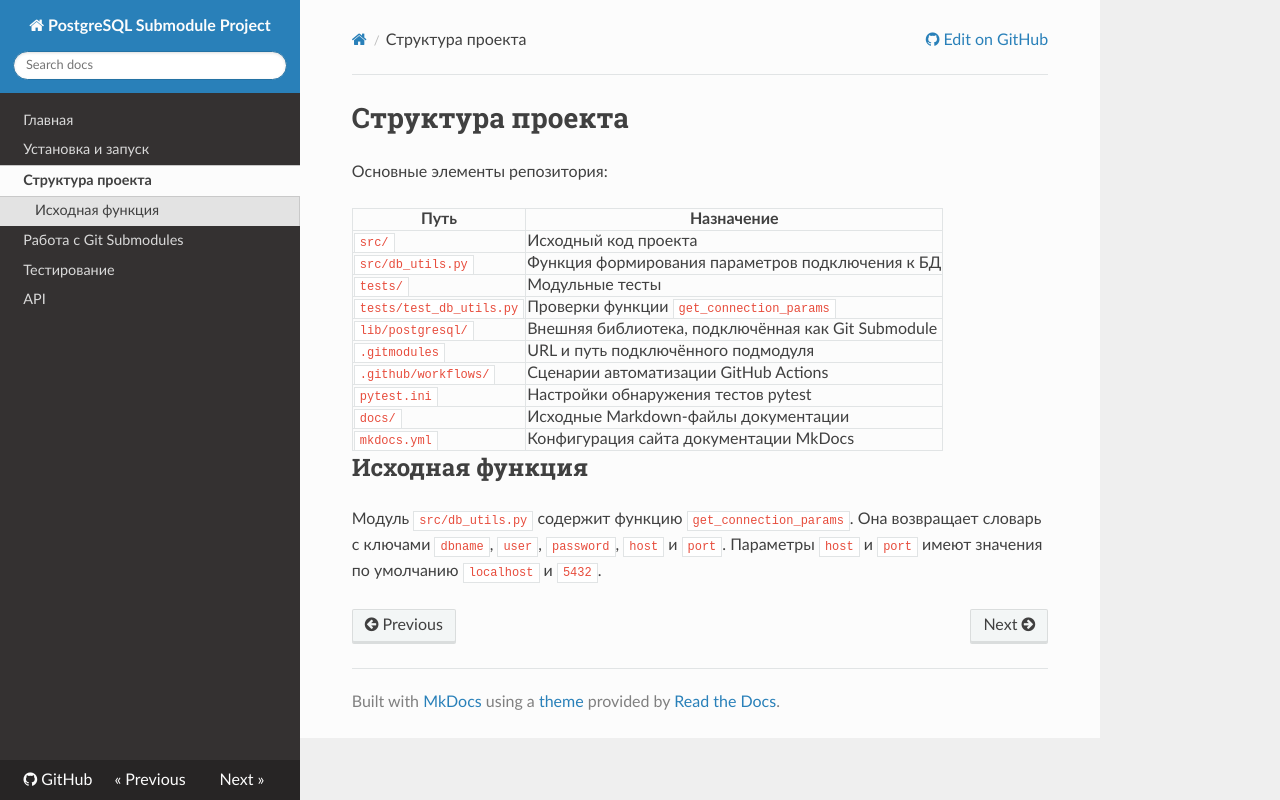

repository: sophi-13/postgres-submodule-project · page: structure/index.html · generator: mkdocs

# Структура проекта

Основные элементы репозитория:

| Путь | Назначение |
|---|---|
| `src/` | Исходный код проекта |
| `src/db_utils.py` | Функция формирования параметров подключения к БД |
| `tests/` | Модульные тесты |
| `tests/test_db_utils.py` | Проверки функции `get_connection_params` |
| `lib/postgresql/` | Внешняя библиотека, подключённая как Git Submodule |
| `.gitmodules` | URL и путь подключённого подмодуля |
| `.github/workflows/` | Сценарии автоматизации GitHub Actions |
| `pytest.ini` | Настройки обнаружения тестов pytest |
| `docs/` | Исходные Markdown-файлы документации |
| `mkdocs.yml` | Конфигурация сайта документации MkDocs |

## Исходная функция

Модуль `src/db_utils.py` содержит функцию `get_connection_params`.
Она возвращает словарь с ключами `dbname`, `user`, `password`, `host` и `port`.
Параметры `host` и `port` имеют значения по умолчанию `localhost` и `5432`.
